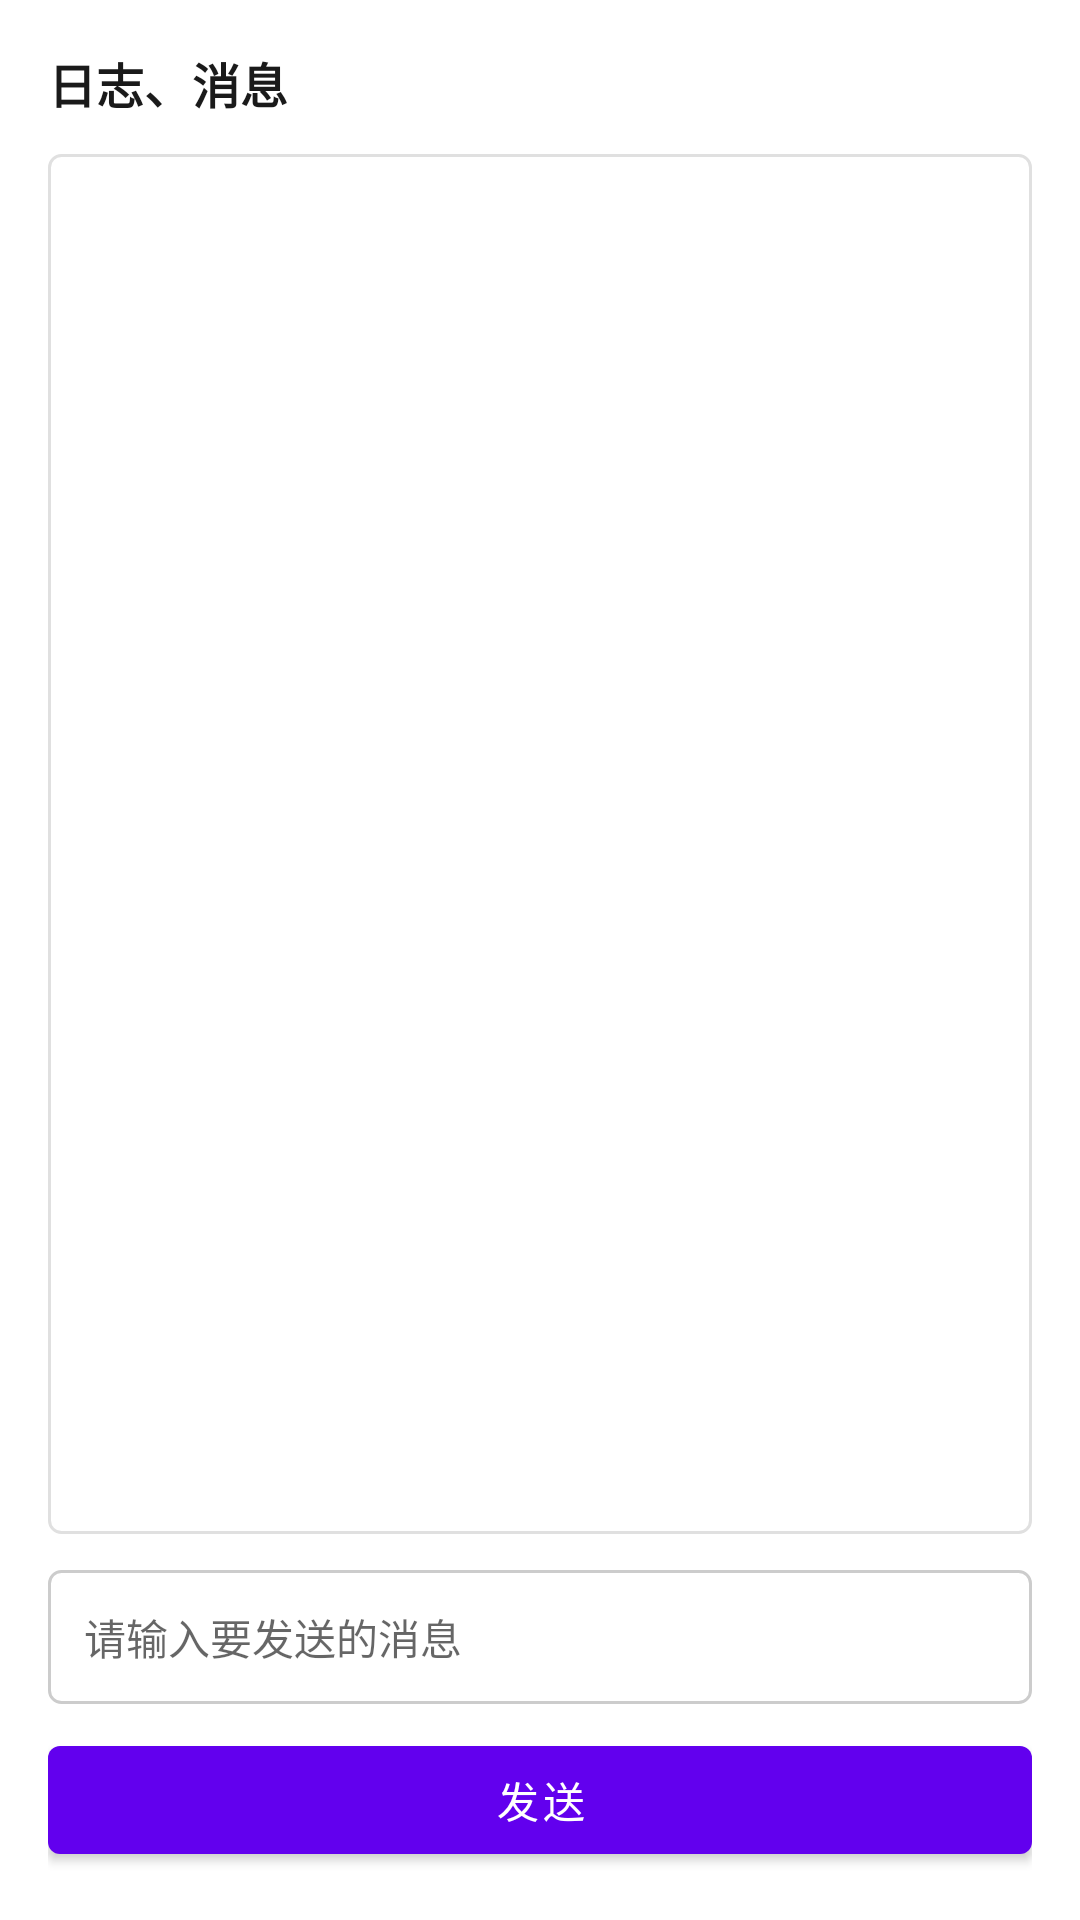

Android layout source for this screen:
<!-- AndroidManifest.xml: fallback theme Theme.MaterialComponents.DayNight.NoActionBar -->
<!-- res/layout/fragment_home_logs_sheet.xml -->
<?xml version="1.0" encoding="utf-8"?>
<LinearLayout xmlns:android="http://schemas.android.com/apk/res/android"
    xmlns:app="http://schemas.android.com/apk/res-auto"
    android:layout_width="match_parent"
    android:layout_height="match_parent"
    android:orientation="vertical"
    android:padding="16dp"
    android:background="@color/white">

    <TextView
        android:layout_width="wrap_content"
        android:layout_height="wrap_content"
        android:text="@string/home_logs_title"
        android:textColor="@color/color_1a1a1a"
        android:textSize="16sp"
        android:textStyle="bold" />

    <androidx.recyclerview.widget.RecyclerView
        android:id="@+id/rv_logs"
        android:layout_width="match_parent"
        android:layout_height="0dp"
        android:layout_weight="1"
        android:layout_marginTop="12dp"
        android:layout_marginBottom="12dp"
        android:background="@drawable/popup_background"
        android:padding="8dp"
        android:clipToPadding="false"
        android:scrollbars="vertical" />

    <com.google.android.material.textfield.TextInputEditText
        android:id="@+id/et_msg_sheet"
        android:layout_width="match_parent"
        android:layout_height="wrap_content"
        android:background="@drawable/bg_input_field"
        android:hint="@string/home_logs_hint"
        android:inputType="text"
        android:padding="12dp"
        android:textColor="@color/color_1a1a1a"
        android:textSize="14sp" />

    <com.google.android.material.button.MaterialButton
        android:id="@+id/button_send_sheet"
        style="@style/Widget.MaterialComponents.Button"
        android:layout_width="match_parent"
        android:layout_height="wrap_content"
        android:layout_marginTop="8dp"
        android:text="@string/home_logs_send" />

</LinearLayout>
<!-- resources referenced by this layout -->
<resources>
  <color name="color_1a1a1a">#FF1A1A1A</color>
  <color name="white">#FFFFFFFF</color>
  <!-- drawable bg_input_field (drawable) -->
  <?xml version="1.0" encoding="utf-8"?>
  <shape xmlns:android="http://schemas.android.com/apk/res/android">
      <solid android:color="@android:color/white" />
      <stroke android:width="1dp" android:color="#CCCCCC" />
      <corners android:radius="4dp" />
  </shape>
  <!-- drawable popup_background (drawable) -->
  <?xml version="1.0" encoding="utf-8"?>
  <shape xmlns:android="http://schemas.android.com/apk/res/android">
      <solid android:color="@android:color/white" />
      <stroke
          android:width="1dp"
          android:color="@color/color_e0e0e0" />
      <corners android:radius="4dp" />
  </shape>
  <string name="home_logs_hint">请输入要发送的消息</string>
  <string name="home_logs_send">发送</string>
  <string name="home_logs_title">日志、消息</string>
  <color name="color_e0e0e0">#FFE0E0E0</color>
</resources>
